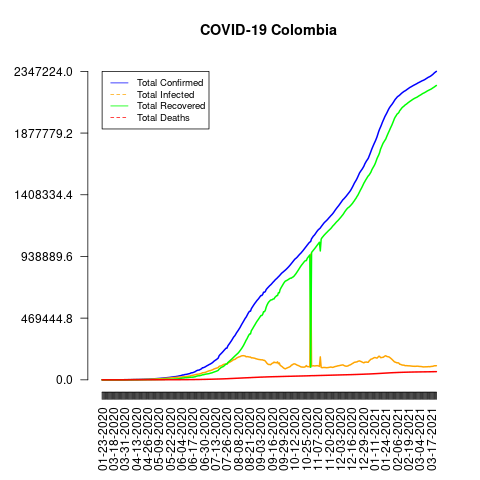

Source data for this figure (header and first rows):
date, total_confirmed, total_deaths, total_recovered, total_infected, mortality_rate, recovery_rate, daily_growth_rate
01-23-2020, 0, 0, 0, 0, NaN, NaN, 1
03-06-2020, 1, 0, 0, 1, 0.0, 0.0, 1
03-07-2020, 1, 0, 0, 1, 0.0, 0.0, 1.0
03-08-2020, 1, 0, 0, 1, 0.0, 0.0, 1.0
03-09-2020, 1, 0, 0, 1, 0.0, 0.0, 1.0
03-10-2020, 3, 0, 0, 3, 0.0, 0.0, 3.0
03-11-2020, 9, 0, 0, 9, 0.0, 0.0, 3.0
03-12-2020, 9, 0, 0, 9, 0.0, 0.0, 1.0
03-13-2020, 13, 0, 0, 13, 0.0, 0.0, 1.444
03-14-2020, 22, 0, 0, 22, 0.0, 0.0, 1.692
03-15-2020, 34, 0, 0, 34, 0.0, 0.0, 1.545
03-16-2020, 54, 0, 0, 54, 0.0, 0.0, 1.588
03-17-2020, 65, 0, 1, 64, 0.0, 1.54, 1.204
03-18-2020, 93, 0, 1, 92, 0.0, 1.08, 1.431
03-19-2020, 102, 0, 1, 101, 0.0, 0.98, 1.097
03-20-2020, 128, 0, 1, 127, 0.0, 0.78, 1.255
03-21-2020, 196, 0, 1, 195, 0.0, 0.51, 1.531
03-22-2020, 231, 2, 3, 228, 0.87, 1.3, 1.179
03-23-2020, 277, 3, 3, 274, 1.08, 1.08, 1.199
03-24-2020, 378, 3, 6, 372, 0.79, 1.59, 1.365
03-25-2020, 470, 4, 8, 462, 0.85, 1.7, 1.243
03-26-2020, 491, 6, 8, 483, 1.22, 1.63, 1.045
03-27-2020, 539, 6, 10, 529, 1.11, 1.86, 1.098
03-28-2020, 608, 6, 10, 598, 0.99, 1.64, 1.128
03-29-2020, 702, 10, 10, 692, 1.42, 1.42, 1.155
03-30-2020, 798, 12, 15, 783, 1.5, 1.88, 1.137
03-31-2020, 906, 16, 31, 875, 1.77, 3.42, 1.135
04-01-2020, 1065, 17, 39, 1026, 1.6, 3.66, 1.175
04-02-2020, 1161, 19, 55, 1106, 1.64, 4.74, 1.09
04-03-2020, 1267, 25, 55, 1212, 1.97, 4.34, 1.091
04-04-2020, 1406, 32, 85, 1321, 2.28, 6.05, 1.11
04-05-2020, 1485, 35, 88, 1397, 2.36, 5.93, 1.056
04-06-2020, 1579, 46, 88, 1491, 2.91, 5.57, 1.063
04-07-2020, 1780, 50, 100, 1680, 2.81, 5.62, 1.127
04-08-2020, 2054, 54, 123, 1931, 2.63, 5.99, 1.154
04-09-2020, 2223, 69, 174, 2049, 3.1, 7.83, 1.082
04-10-2020, 2473, 80, 197, 2276, 3.23, 7.97, 1.112
04-11-2020, 2709, 100, 214, 2495, 3.69, 7.9, 1.095
04-12-2020, 2776, 109, 270, 2506, 3.93, 9.73, 1.025
04-13-2020, 2852, 112, 319, 2533, 3.93, 11.19, 1.027
04-14-2020, 2979, 127, 354, 2625, 4.26, 11.88, 1.045
04-15-2020, 3105, 131, 452, 2653, 4.22, 14.56, 1.042
04-16-2020, 3233, 144, 550, 2683, 4.45, 17.01, 1.041
04-17-2020, 3439, 153, 634, 2805, 4.45, 18.44, 1.064
04-18-2020, 3439, 153, 634, 2805, 4.45, 18.44, 1.0
04-19-2020, 3792, 179, 711, 3081, 4.72, 18.75, 1.103
04-20-2020, 3977, 189, 804, 3173, 4.75, 20.22, 1.049
04-21-2020, 4149, 196, 804, 3345, 4.72, 19.38, 1.043
04-22-2020, 4356, 206, 870, 3486, 4.73, 19.97, 1.05
04-23-2020, 4561, 215, 927, 3634, 4.71, 20.32, 1.047
04-24-2020, 4881, 225, 1003, 3878, 4.61, 20.55, 1.07
04-25-2020, 5142, 233, 1067, 4075, 4.53, 20.75, 1.053
04-26-2020, 5379, 244, 1133, 4246, 4.54, 21.06, 1.046
04-27-2020, 5597, 253, 1210, 4387, 4.52, 21.62, 1.041
04-28-2020, 5949, 269, 1268, 4681, 4.52, 21.31, 1.063
04-29-2020, 6207, 278, 1411, 4796, 4.48, 22.73, 1.043
04-30-2020, 6507, 293, 1439, 5068, 4.5, 22.11, 1.048
05-01-2020, 7006, 314, 1551, 5455, 4.48, 22.14, 1.077
05-02-2020, 7285, 324, 1666, 5619, 4.45, 22.87, 1.04
05-03-2020, 7668, 340, 1722, 5946, 4.43, 22.46, 1.053
... 324 more rows
